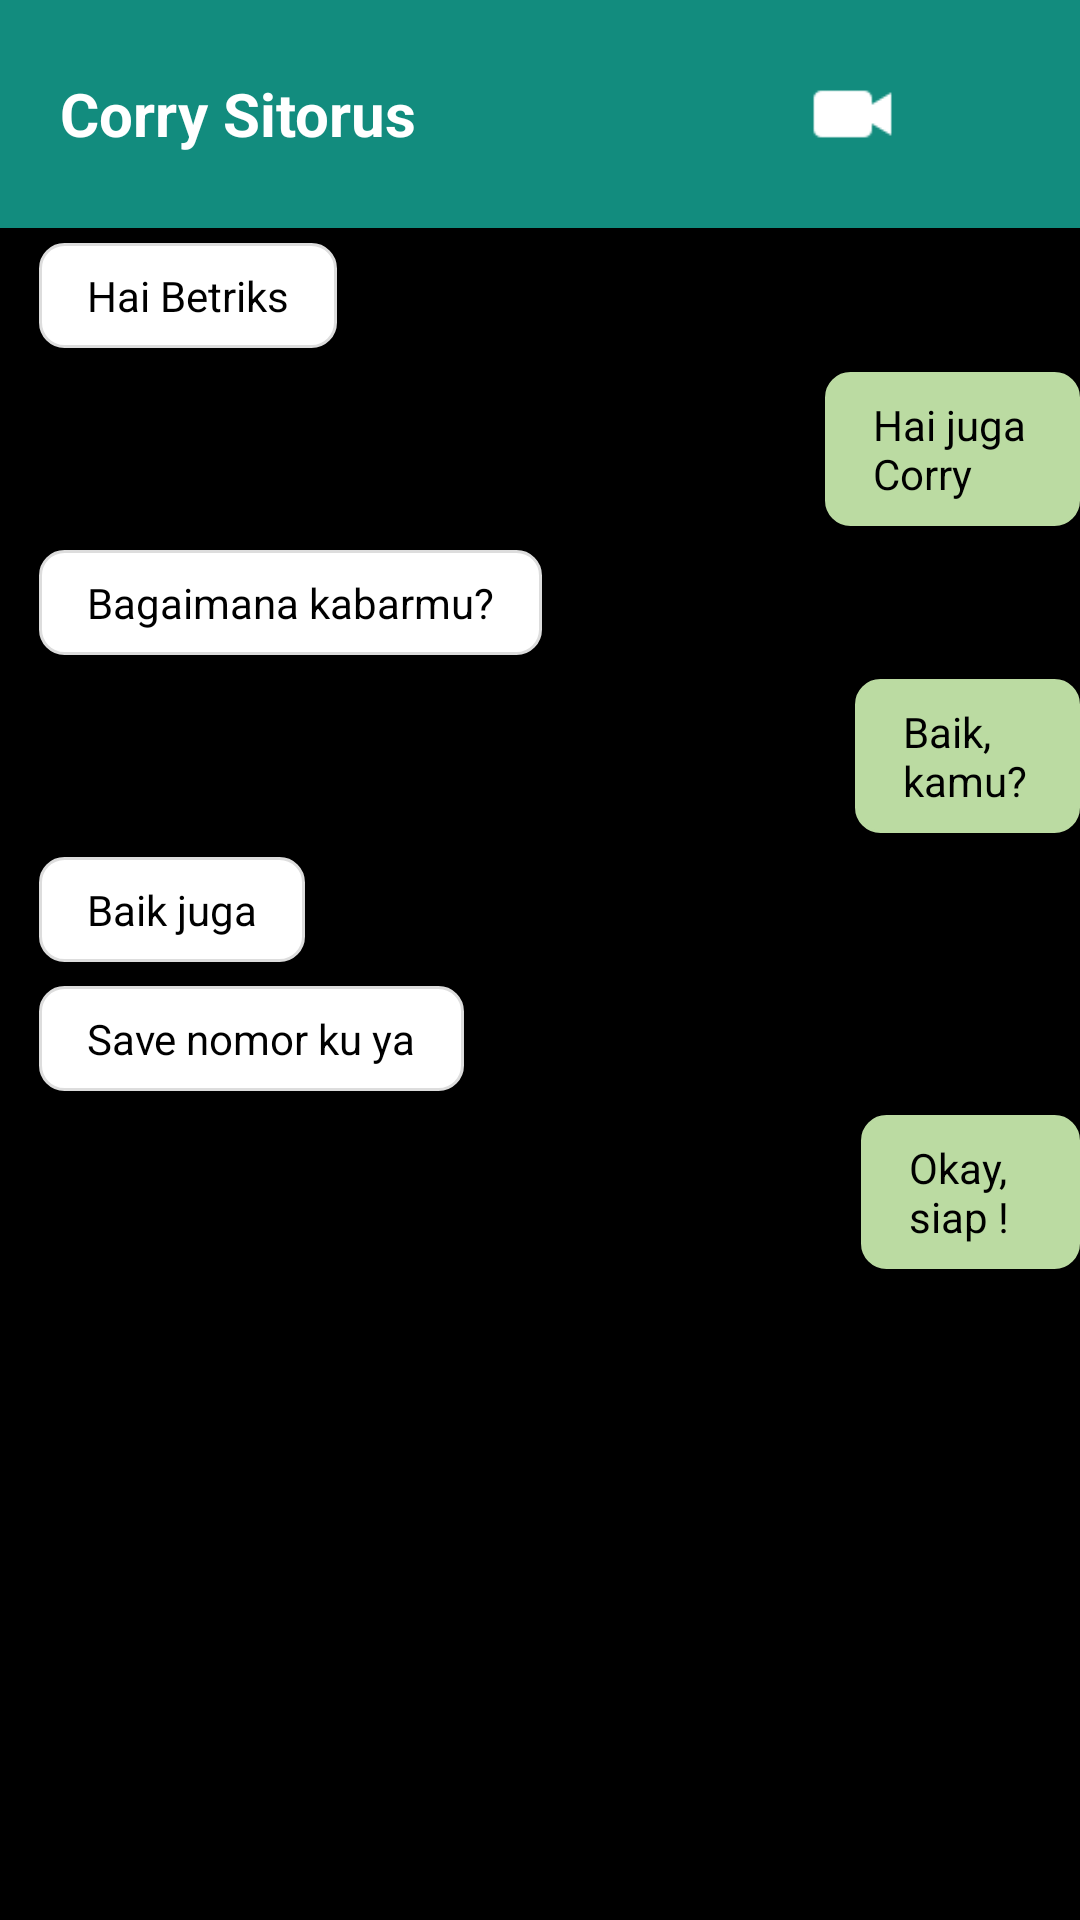

This screen was rendered from an Android layout file. Write that file and the resources it references.
<!-- AndroidManifest.xml: application theme Theme.WhatsApp -->
<!-- res/layout/activity_detail_chat.xml -->
<?xml version="1.0" encoding="utf-8"?>
<RelativeLayout xmlns:android="http://schemas.android.com/apk/res/android"
    xmlns:app="http://schemas.android.com/apk/res-auto"
    xmlns:tools="http://schemas.android.com/tools"
    android:layout_width="match_parent"
    android:background="@color/black"
    android:id="@+id/detail"
    android:layout_height="match_parent">

    
    <LinearLayout
        android:id="@+id/header"
        android:layout_width="match_parent"
        android:layout_height="wrap_content"
        android:background="@color/hijau"
        android:padding="20dp"
        android:gravity="center_vertical">

        <TextView
            android:layout_width="wrap_content"
            android:layout_height="wrap_content"
            android:text="Corry Sitorus"
            android:textColor="@android:color/white"
            android:textSize="20sp"
            android:textStyle="bold" />

        <ImageView
            android:id="@+id/video"
            android:layout_width="31dp"
            android:layout_height="36dp"
            android:src="@drawable/video"
            android:layout_marginStart="130dp"/>

        <ImageView
            android:id="@+id/tlpn"
            android:layout_width="31dp"
            android:layout_height="36dp"
            android:src="@drawable/tlpn"
            android:layout_marginStart="20dp"/>

        <ImageView
            android:id="@+id/stln"
            android:layout_width="31dp"
            android:layout_height="36dp"
            android:src="@drawable/ic_more_vert"
            android:layout_marginStart="20dp"/>

    </LinearLayout>

    
    <ScrollView
        android:id="@+id/chatScrollView"
        android:layout_width="match_parent"
        android:layout_height="match_parent"
        android:layout_below="@id/header"
        android:contentDescription="@string/app_name"
        tools:ignore="UnknownId">

        <LinearLayout
            android:id="@+id/chatContainer"
            android:layout_width="match_parent"
            android:layout_height="wrap_content"
            android:orientation="vertical">

            <androidx.constraintlayout.widget.ConstraintLayout
                android:layout_width="wrap_content"
                android:layout_height="wrap_content"
                android:layout_marginStart="13dp"
                android:layout_marginTop="5dp">

                <TextView
                    android:id="@+id/chat1"
                    android:layout_width="wrap_content"
                    android:layout_height="wrap_content"
                    android:background="@drawable/balloon_background"
                    android:paddingStart="16dp"
                    android:paddingTop="8dp"
                    android:paddingEnd="16dp"
                    android:paddingBottom="8dp"
                    android:text="Hai Betriks"
                    android:textColor="#000000"
                    app:layout_constraintStart_toStartOf="parent"
                    app:layout_constraintTop_toTopOf="parent" />

            </androidx.constraintlayout.widget.ConstraintLayout>

            <androidx.constraintlayout.widget.ConstraintLayout
                android:layout_width="wrap_content"
                android:layout_height="wrap_content"
                android:layout_marginStart="275dp"
                android:layout_marginTop="8dp">

                <TextView
                    android:id="@+id/chat2"
                    android:layout_width="wrap_content"
                    android:layout_height="wrap_content"
                    android:background="@drawable/ballon_bg_hijau"
                    android:paddingStart="16dp"
                    android:paddingTop="8dp"
                    android:paddingEnd="16dp"
                    android:paddingBottom="8dp"
                    android:text="Hai juga Corry"
                    android:textColor="#000000"
                    app:layout_constraintStart_toStartOf="parent"
                    app:layout_constraintTop_toTopOf="parent" />

            </androidx.constraintlayout.widget.ConstraintLayout>

            <androidx.constraintlayout.widget.ConstraintLayout
                android:layout_width="wrap_content"
                android:layout_height="wrap_content"
                android:layout_marginStart="13dp"
                android:layout_marginTop="8dp">

                <TextView
                    android:id="@+id/chat3"
                    android:layout_width="wrap_content"
                    android:layout_height="wrap_content"
                    android:background="@drawable/balloon_background"
                    android:paddingStart="16dp"
                    android:paddingTop="8dp"
                    android:paddingEnd="16dp"
                    android:paddingBottom="8dp"
                    android:text="Bagaimana kabarmu?"
                    android:textColor="#000000"
                    app:layout_constraintStart_toStartOf="parent"
                    app:layout_constraintTop_toTopOf="parent" />

            </androidx.constraintlayout.widget.ConstraintLayout>

            <androidx.constraintlayout.widget.ConstraintLayout
                android:layout_width="wrap_content"
                android:layout_height="wrap_content"
                android:layout_marginStart="285dp"
                android:layout_marginTop="8dp">

                <TextView
                    android:id="@+id/chat4"
                    android:layout_width="wrap_content"
                    android:layout_height="wrap_content"
                    android:background="@drawable/ballon_bg_hijau"
                    android:paddingStart="16dp"
                    android:paddingTop="8dp"
                    android:paddingEnd="16dp"
                    android:paddingBottom="8dp"
                    android:text="Baik, kamu?"
                    android:textColor="#000000"
                    app:layout_constraintStart_toStartOf="parent"
                    app:layout_constraintTop_toTopOf="parent" />

            </androidx.constraintlayout.widget.ConstraintLayout>

            <androidx.constraintlayout.widget.ConstraintLayout
                android:layout_width="wrap_content"
                android:layout_height="wrap_content"
                android:layout_marginStart="13dp"
                android:layout_marginTop="8dp">

                <TextView
                    android:id="@+id/chat5"
                    android:layout_width="wrap_content"
                    android:layout_height="wrap_content"
                    android:background="@drawable/balloon_background"
                    android:paddingStart="16dp"
                    android:paddingTop="8dp"
                    android:paddingEnd="16dp"
                    android:paddingBottom="8dp"
                    android:text="Baik juga"
                    android:textColor="#000000"
                    app:layout_constraintStart_toStartOf="parent"
                    app:layout_constraintTop_toTopOf="parent" />

            </androidx.constraintlayout.widget.ConstraintLayout>

            <androidx.constraintlayout.widget.ConstraintLayout
                android:layout_width="wrap_content"
                android:layout_height="wrap_content"
                android:layout_marginStart="13dp"
                android:layout_marginTop="8dp">

                <TextView
                    android:id="@+id/chat6"
                    android:layout_width="wrap_content"
                    android:layout_height="wrap_content"
                    android:background="@drawable/balloon_background"
                    android:paddingStart="16dp"
                    android:paddingTop="8dp"
                    android:paddingEnd="16dp"
                    android:paddingBottom="8dp"
                    android:text="Save nomor ku ya"
                    android:textColor="#000000"
                    app:layout_constraintStart_toStartOf="parent"
                    app:layout_constraintTop_toTopOf="parent" />

            </androidx.constraintlayout.widget.ConstraintLayout>

            <androidx.constraintlayout.widget.ConstraintLayout
                android:layout_width="wrap_content"
                android:layout_height="wrap_content"
                android:layout_marginStart="287dp"
                android:layout_marginTop="8dp">

                <TextView
                    android:id="@+id/chat7"
                    android:layout_width="wrap_content"
                    android:layout_height="wrap_content"
                    android:background="@drawable/ballon_bg_hijau"
                    android:paddingStart="16dp"
                    android:paddingTop="8dp"
                    android:paddingEnd="16dp"
                    android:paddingBottom="8dp"
                    android:text= "Okay, siap !"
                    android:textColor="#000000"
                    app:layout_constraintStart_toStartOf="parent"
                    app:layout_constraintTop_toTopOf="parent" />

            </androidx.constraintlayout.widget.ConstraintLayout>

        </LinearLayout>

    </ScrollView>

    <LinearLayout
        android:layout_width="match_parent"
        android:layout_height="wrap_content"
        android:layout_marginTop="750dp"
        android:orientation="horizontal"
        android:background="@color/white"
        android:padding="8dp">

        
        <ImageButton
            android:id="@+id/emoticonButton"
            android:layout_width="wrap_content"
            android:layout_height="42dp"
            android:background="?attr/selectableItemBackgroundBorderless"
            android:src="@drawable/emot"
            tools:ignore="TouchTargetSizeCheck,SpeakableTextPresentCheck" />

        
        <EditText
            android:id="@+id/messageEditText"
            android:layout_width="240dp"
            android:layout_height="wrap_content"
            android:layout_weight="1"
            android:background="@null"
            android:hint="Ketik pesan"
            android:minHeight="48dp"
            android:paddingStart="8dp"
            android:paddingEnd="8dp"
            tools:ignore="TouchTargetSizeCheck" />

        
        <ImageButton
            android:id="@+id/cameraButton"
            android:layout_width="wrap_content"
            android:layout_height="wrap_content"
            android:background="?attr/selectableItemBackgroundBorderless"
            android:minHeight="48dp"
            android:src="@drawable/chat_cam"
            tools:ignore="TouchTargetSizeCheck,SpeakableTextPresentCheck" />

    </LinearLayout>


</RelativeLayout>
<!-- resources referenced by this layout -->
<resources>
  <color name="black">#FF000000</color>
  <color name="hijau">#128C7E</color>
  <color name="white">#FFFFFFFF</color>
  <!-- drawable ballon_bg_hijau (drawable) -->
  <shape xmlns:android="http://schemas.android.com/apk/res/android"
      android:shape="rectangle">
      <corners
          android:radius="8dp" />
      <solid android:color="#BBDBA2" />
      <stroke
          android:color="#BBDBA2"
          android:width="1dp" />
  </shape>
  <!-- drawable balloon_background (drawable) -->
  <shape xmlns:android="http://schemas.android.com/apk/res/android"
      android:shape="rectangle">
      <corners
          android:radius="8dp" />
      <solid android:color="#FFFFFF" />
      <stroke
          android:color="#DDDDDD"
          android:width="1dp" />
  </shape>
  <!-- drawable chat_cam: png bitmap (drawable, 332 bytes) -->
  <!-- drawable emot: png bitmap (drawable, 746 bytes) -->
  <!-- drawable video: png bitmap (drawable, 276 bytes) -->
  <string name="app_name">WhatsApp</string>
  <style name="Theme.WhatsApp" parent="Base.Theme.WhatsApp." />
  <style name="Base.Theme.WhatsApp." parent="Theme.AppCompat.Light.NoActionBar">
          <item name="colorPrimary">@color/hijau</item>
          <item name="colorPrimaryDark">@color/hijau</item>
      </style>
</resources>
